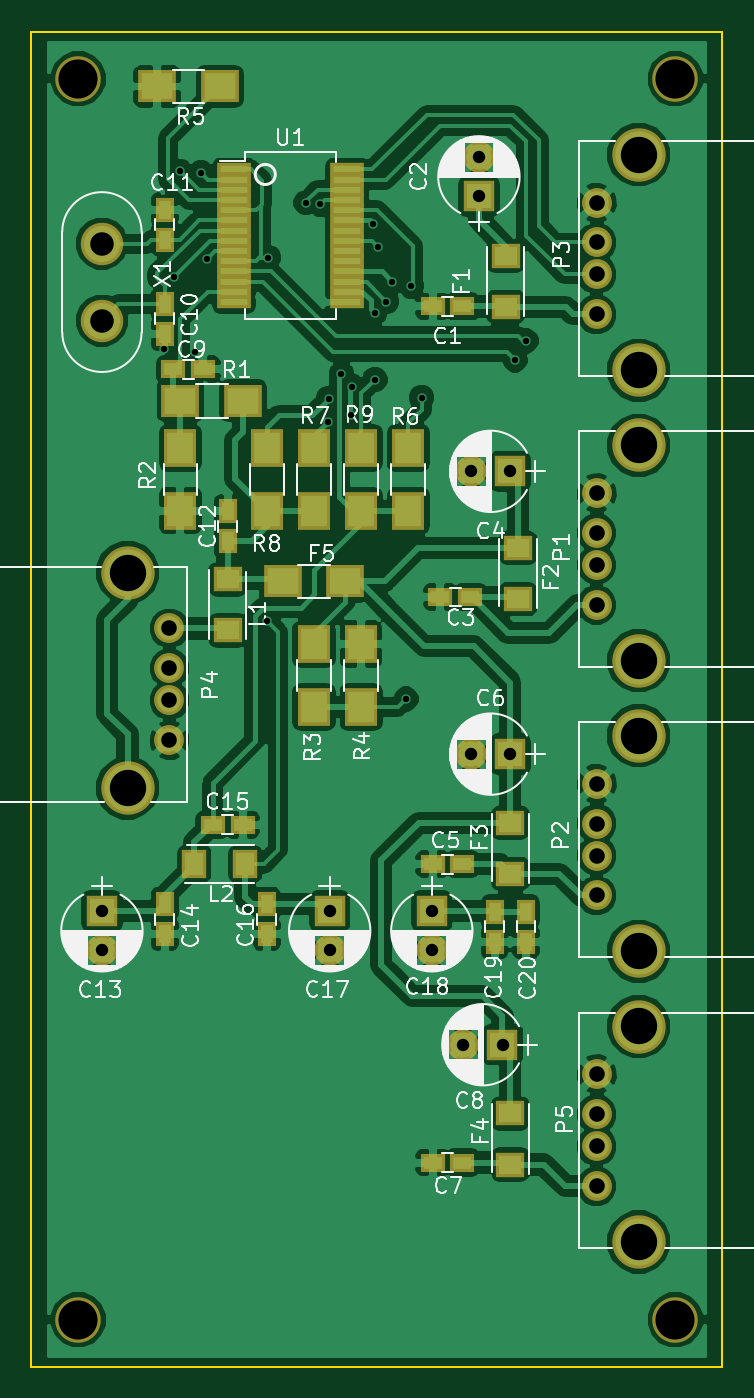
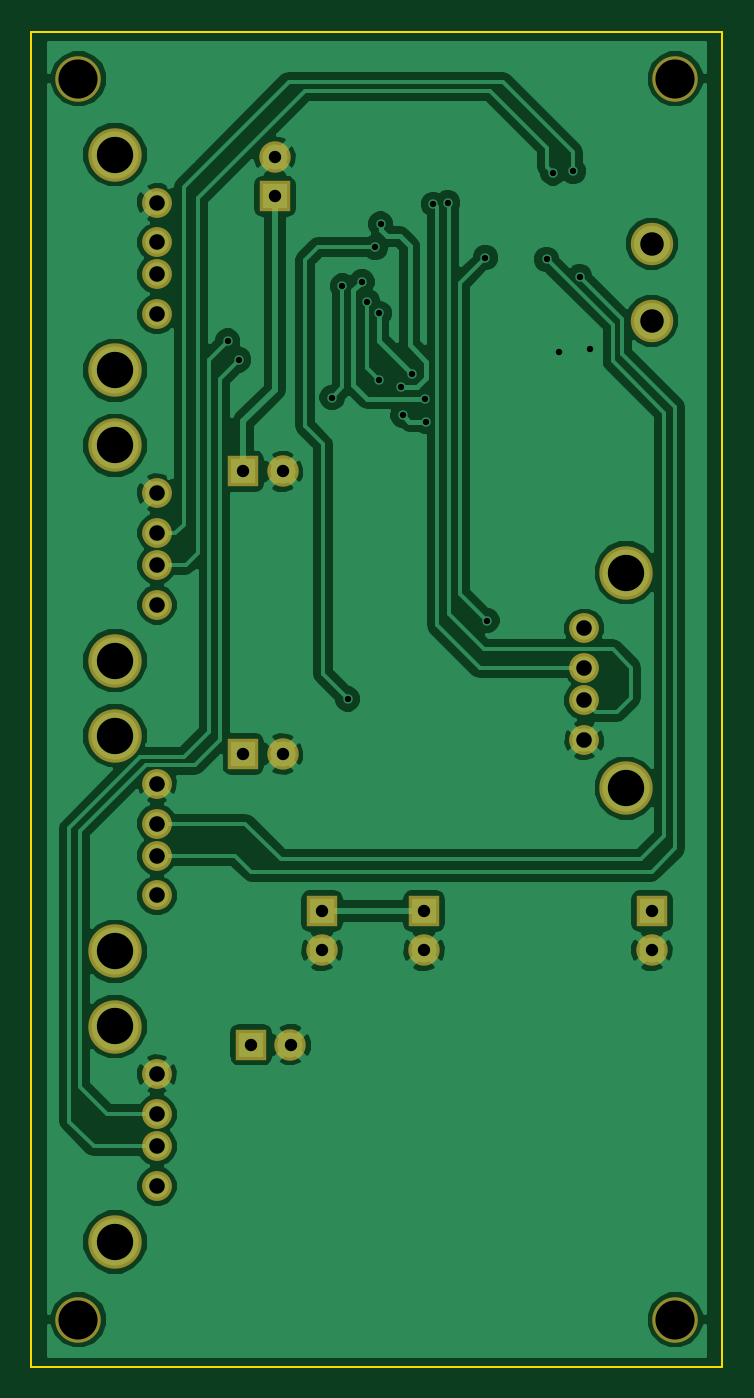
Circuit board: 9 layer files. Board 44.0 x 85.0 mm.
- bottom_copper: USB_HUB_4PORT-B.Cu.gbr (70086 bytes)
- bottom_mask: USB_HUB_4PORT-B.Mask.gbr (1791 bytes)
- bottom_silk: USB_HUB_4PORT-B.SilkS.gbr (265 bytes)
- outline: USB_HUB_4PORT-Edge.Cuts.gbr (747 bytes)
- top_copper: USB_HUB_4PORT-F.Cu.gbr (140214 bytes)
- top_mask: USB_HUB_4PORT-F.Mask.gbr (4243 bytes)
- top_silk: USB_HUB_4PORT-F.SilkS.gbr (78819 bytes)
- drill: USB_HUB_4PORT-NPTH.drl (206 bytes)
- drill: USB_HUB_4PORT.drl (1327 bytes)

=== bottom_copper: USB_HUB_4PORT-B.Cu.gbr (70086 bytes, source omitted) ===
=== bottom_mask: USB_HUB_4PORT-B.Mask.gbr ===
G04 #@! TF.FileFunction,Soldermask,Bot*
%FSLAX46Y46*%
G04 Gerber Fmt 4.6, Leading zero omitted, Abs format (unit mm)*
G04 Created by KiCad (PCBNEW 4.0.5) date 08/02/17 15:31:24*
%MOMM*%
%LPD*%
G01*
G04 APERTURE LIST*
%ADD10C,0.100000*%
%ADD11C,2.900000*%
%ADD12R,2.000000X2.000000*%
%ADD13C,2.000000*%
%ADD14C,1.900000*%
%ADD15C,3.400000*%
%ADD16C,2.700000*%
G04 APERTURE END LIST*
D10*
D11*
X166000000Y-45500000D03*
X166000000Y-124500000D03*
X128000000Y-124500000D03*
D12*
X155500000Y-70500000D03*
D13*
X153000000Y-70500000D03*
D12*
X155500000Y-88500000D03*
D13*
X153000000Y-88500000D03*
D12*
X129500000Y-98500000D03*
D13*
X129500000Y-101000000D03*
D12*
X144000000Y-98500000D03*
D13*
X144000000Y-101000000D03*
D12*
X150500000Y-98500000D03*
D13*
X150500000Y-101000000D03*
D14*
X161000000Y-71890000D03*
X161000000Y-74430000D03*
X161000000Y-76460000D03*
X161000000Y-79000000D03*
D15*
X163670000Y-68840000D03*
X163670000Y-82560000D03*
D14*
X161000000Y-90390000D03*
X161000000Y-92930000D03*
X161000000Y-94960000D03*
X161000000Y-97500000D03*
D15*
X163670000Y-87340000D03*
X163670000Y-101060000D03*
D14*
X161000000Y-53390000D03*
X161000000Y-55930000D03*
X161000000Y-57960000D03*
X161000000Y-60500000D03*
D15*
X163670000Y-50340000D03*
X163670000Y-64060000D03*
D14*
X133800000Y-87610000D03*
X133800000Y-85070000D03*
X133800000Y-83040000D03*
X133800000Y-80500000D03*
D15*
X131130000Y-90660000D03*
X131130000Y-76940000D03*
D14*
X161000000Y-108890000D03*
X161000000Y-111430000D03*
X161000000Y-113460000D03*
X161000000Y-116000000D03*
D15*
X163670000Y-105840000D03*
X163670000Y-119560000D03*
D12*
X153500000Y-53000000D03*
D13*
X153500000Y-50500000D03*
D12*
X155000000Y-107000000D03*
D13*
X152500000Y-107000000D03*
D16*
X129500000Y-56000000D03*
X129500000Y-60900000D03*
D11*
X128000000Y-45500000D03*
M02*

=== bottom_silk: USB_HUB_4PORT-B.SilkS.gbr ===
G04 #@! TF.FileFunction,Legend,Bot*
%FSLAX46Y46*%
G04 Gerber Fmt 4.6, Leading zero omitted, Abs format (unit mm)*
G04 Created by KiCad (PCBNEW 4.0.5) date 08/02/17 15:31:24*
%MOMM*%
%LPD*%
G01*
G04 APERTURE LIST*
%ADD10C,0.100000*%
G04 APERTURE END LIST*
D10*
M02*

=== outline: USB_HUB_4PORT-Edge.Cuts.gbr ===
G04 #@! TF.FileFunction,Profile,NP*
%FSLAX46Y46*%
G04 Gerber Fmt 4.6, Leading zero omitted, Abs format (unit mm)*
G04 Created by KiCad (PCBNEW 4.0.5) date 08/02/17 15:31:24*
%MOMM*%
%LPD*%
G01*
G04 APERTURE LIST*
%ADD10C,0.100000*%
%ADD11C,0.150000*%
G04 APERTURE END LIST*
D10*
D11*
X125000000Y-127500000D02*
X125000000Y-123000000D01*
X169000000Y-127500000D02*
X125000000Y-127500000D01*
X169000000Y-123000000D02*
X169000000Y-127500000D01*
X125000000Y-42500000D02*
X125000000Y-47000000D01*
X169000000Y-42500000D02*
X125000000Y-42500000D01*
X169000000Y-47000000D02*
X169000000Y-42500000D01*
X125000000Y-47000000D02*
X125000000Y-48000000D01*
X169000000Y-123000000D02*
X169000000Y-47000000D01*
X125000000Y-47000000D02*
X125000000Y-123000000D01*
M02*

=== top_copper: USB_HUB_4PORT-F.Cu.gbr (140214 bytes, source omitted) ===
=== top_mask: USB_HUB_4PORT-F.Mask.gbr ===
G04 #@! TF.FileFunction,Soldermask,Top*
%FSLAX46Y46*%
G04 Gerber Fmt 4.6, Leading zero omitted, Abs format (unit mm)*
G04 Created by KiCad (PCBNEW 4.0.5) date 08/02/17 15:31:24*
%MOMM*%
%LPD*%
G01*
G04 APERTURE LIST*
%ADD10C,0.100000*%
%ADD11C,2.900000*%
%ADD12R,2.150000X0.850000*%
%ADD13R,1.600000X1.150000*%
%ADD14R,1.150000X1.600000*%
%ADD15R,2.400000X2.100000*%
%ADD16R,2.100000X2.400000*%
%ADD17R,1.799540X1.550620*%
%ADD18R,2.000000X2.000000*%
%ADD19C,2.000000*%
%ADD20R,1.550620X1.799540*%
%ADD21C,1.900000*%
%ADD22C,3.400000*%
%ADD23C,2.700000*%
G04 APERTURE END LIST*
D10*
D11*
X166000000Y-45500000D03*
X166000000Y-124500000D03*
X128000000Y-124500000D03*
D12*
X137900000Y-51275000D03*
X137900000Y-51925000D03*
X137900000Y-52575000D03*
X137900000Y-53225000D03*
X137900000Y-53875000D03*
X137900000Y-54525000D03*
X137900000Y-55175000D03*
X137900000Y-55825000D03*
X137900000Y-56475000D03*
X137900000Y-57125000D03*
X137900000Y-57775000D03*
X137900000Y-58425000D03*
X137900000Y-59075000D03*
X137900000Y-59725000D03*
X145100000Y-59725000D03*
X145100000Y-59075000D03*
X145100000Y-58425000D03*
X145100000Y-57775000D03*
X145100000Y-57125000D03*
X145100000Y-56475000D03*
X145100000Y-55825000D03*
X145100000Y-55175000D03*
X145100000Y-54525000D03*
X145100000Y-53875000D03*
X145100000Y-53225000D03*
X145100000Y-52575000D03*
X145100000Y-51925000D03*
X145100000Y-51275000D03*
D13*
X152950000Y-78500000D03*
X151050000Y-78500000D03*
D14*
X133500000Y-98050000D03*
X133500000Y-99950000D03*
X154500000Y-98550000D03*
X154500000Y-100450000D03*
X156500000Y-98550000D03*
X156500000Y-100450000D03*
D15*
X134500000Y-66000000D03*
X138500000Y-66000000D03*
D16*
X134500000Y-73000000D03*
X134500000Y-69000000D03*
X143000000Y-85500000D03*
X143000000Y-81500000D03*
X146000000Y-85500000D03*
X146000000Y-81500000D03*
D15*
X133000000Y-46000000D03*
X137000000Y-46000000D03*
D16*
X149000000Y-73000000D03*
X149000000Y-69000000D03*
X143000000Y-73000000D03*
X143000000Y-69000000D03*
X140000000Y-73000000D03*
X140000000Y-69000000D03*
X146000000Y-73000000D03*
X146000000Y-69000000D03*
D17*
X155500000Y-111374400D03*
X155500000Y-114625600D03*
D13*
X152450000Y-60000000D03*
X150550000Y-60000000D03*
X152450000Y-114500000D03*
X150550000Y-114500000D03*
D17*
X155500000Y-92874400D03*
X155500000Y-96125600D03*
X156000000Y-75374400D03*
X156000000Y-78625600D03*
D18*
X155500000Y-70500000D03*
D19*
X153000000Y-70500000D03*
D18*
X155500000Y-88500000D03*
D19*
X153000000Y-88500000D03*
D13*
X134050000Y-64000000D03*
X135950000Y-64000000D03*
D14*
X133500000Y-59850000D03*
X133500000Y-61750000D03*
X137500000Y-74950000D03*
X137500000Y-73050000D03*
D18*
X129500000Y-98500000D03*
D19*
X129500000Y-101000000D03*
D13*
X136550000Y-93000000D03*
X138450000Y-93000000D03*
D14*
X140000000Y-98050000D03*
X140000000Y-99950000D03*
D18*
X144000000Y-98500000D03*
D19*
X144000000Y-101000000D03*
D18*
X150500000Y-98500000D03*
D19*
X150500000Y-101000000D03*
D17*
X155200000Y-56774400D03*
X155200000Y-60025600D03*
D15*
X141000000Y-77500000D03*
X145000000Y-77500000D03*
D17*
X137500000Y-80625600D03*
X137500000Y-77374400D03*
D20*
X138625600Y-95500000D03*
X135374400Y-95500000D03*
D21*
X161000000Y-71890000D03*
X161000000Y-74430000D03*
X161000000Y-76460000D03*
X161000000Y-79000000D03*
D22*
X163670000Y-68840000D03*
X163670000Y-82560000D03*
D21*
X161000000Y-90390000D03*
X161000000Y-92930000D03*
X161000000Y-94960000D03*
X161000000Y-97500000D03*
D22*
X163670000Y-87340000D03*
X163670000Y-101060000D03*
D21*
X161000000Y-53390000D03*
X161000000Y-55930000D03*
X161000000Y-57960000D03*
X161000000Y-60500000D03*
D22*
X163670000Y-50340000D03*
X163670000Y-64060000D03*
D21*
X133800000Y-87610000D03*
X133800000Y-85070000D03*
X133800000Y-83040000D03*
X133800000Y-80500000D03*
D22*
X131130000Y-90660000D03*
X131130000Y-76940000D03*
D21*
X161000000Y-108890000D03*
X161000000Y-111430000D03*
X161000000Y-113460000D03*
X161000000Y-116000000D03*
D22*
X163670000Y-105840000D03*
X163670000Y-119560000D03*
D18*
X153500000Y-53000000D03*
D19*
X153500000Y-50500000D03*
D13*
X152450000Y-95500000D03*
X150550000Y-95500000D03*
D18*
X155000000Y-107000000D03*
D19*
X152500000Y-107000000D03*
D14*
X133500000Y-55750000D03*
X133500000Y-53850000D03*
D23*
X129500000Y-56000000D03*
X129500000Y-60900000D03*
D11*
X128000000Y-45500000D03*
M02*

=== top_silk: USB_HUB_4PORT-F.SilkS.gbr (78819 bytes, source omitted) ===
=== drill: USB_HUB_4PORT-NPTH.drl ===
M48
;DRILL file {KiCad 4.0.5} date 08/02/17 15:31:27
;FORMAT={-:-/ absolute / inch / decimal}
FMAT,2
INCH,TZ
T1C0.098
%
G90
G05
M72
T1
X5.0394Y-1.7913
X5.0394Y-4.9016
X6.5354Y-1.7913
X6.5354Y-4.9016
T0
M30

=== drill: USB_HUB_4PORT.drl ===
M48
;DRILL file {KiCad 4.0.5} date 08/02/17 15:31:27
;FORMAT={-:-/ absolute / inch / decimal}
FMAT,2
INCH,TZ
T1C0.016
T2C0.031
T3C0.039
T4C0.059
T5C0.091
%
G90
G05
M72
T1
X5.2535Y-2.4701
X5.2795Y-2.2874
X5.2953Y-2.0236
X5.3315Y-2.4768
X5.3465Y-2.0276
X5.3622Y-2.2441
X5.5118Y-3.1496
X5.5157Y-2.2402
X5.6102Y-2.1024
X5.6457Y-2.1063
X5.6646Y-2.6508
X5.6669Y-2.5937
X5.6984Y-2.5311
X5.722Y-2.635
X5.7264Y-2.5638
X5.7783Y-2.1559
X5.7819Y-2.3795
X5.7827Y-2.5457
X5.7913Y-2.2142
X5.8114Y-2.35
X5.8248Y-2.3004
X5.8606Y-3.3461
X5.874Y-2.3114
X5.8996Y-2.5906
X6.1339Y-2.4961
X6.1614Y-2.4488
T2
X5.0984Y-3.878
X5.0984Y-3.9764
X5.6693Y-3.878
X5.6693Y-3.9764
X5.9252Y-3.878
X5.9252Y-3.9764
X6.0039Y-4.2126
X6.0236Y-2.7756
X6.0236Y-3.4843
X6.0433Y-1.9882
X6.0433Y-2.0866
X6.1024Y-4.2126
X6.122Y-2.7756
X6.122Y-3.4843
T3
X5.2677Y-3.1693
X5.2677Y-3.2693
X5.2677Y-3.3492
X5.2677Y-3.4492
X6.3386Y-2.102
X6.3386Y-2.202
X6.3386Y-2.2819
X6.3386Y-2.3819
X6.3386Y-2.8303
X6.3386Y-2.9303
X6.3386Y-3.0102
X6.3386Y-3.1102
X6.3386Y-3.5587
X6.3386Y-3.6587
X6.3386Y-3.7386
X6.3386Y-3.8386
X6.3386Y-4.287
X6.3386Y-4.387
X6.3386Y-4.4669
X6.3386Y-4.5669
T4
X5.0984Y-2.2047
X5.0984Y-2.3976
T5
X5.1626Y-3.0291
X5.1626Y-3.5693
X6.4437Y-1.9819
X6.4437Y-2.522
X6.4437Y-2.7102
X6.4437Y-3.2504
X6.4437Y-3.4386
X6.4437Y-3.9787
X6.4437Y-4.1669
X6.4437Y-4.7071
T0
M30

